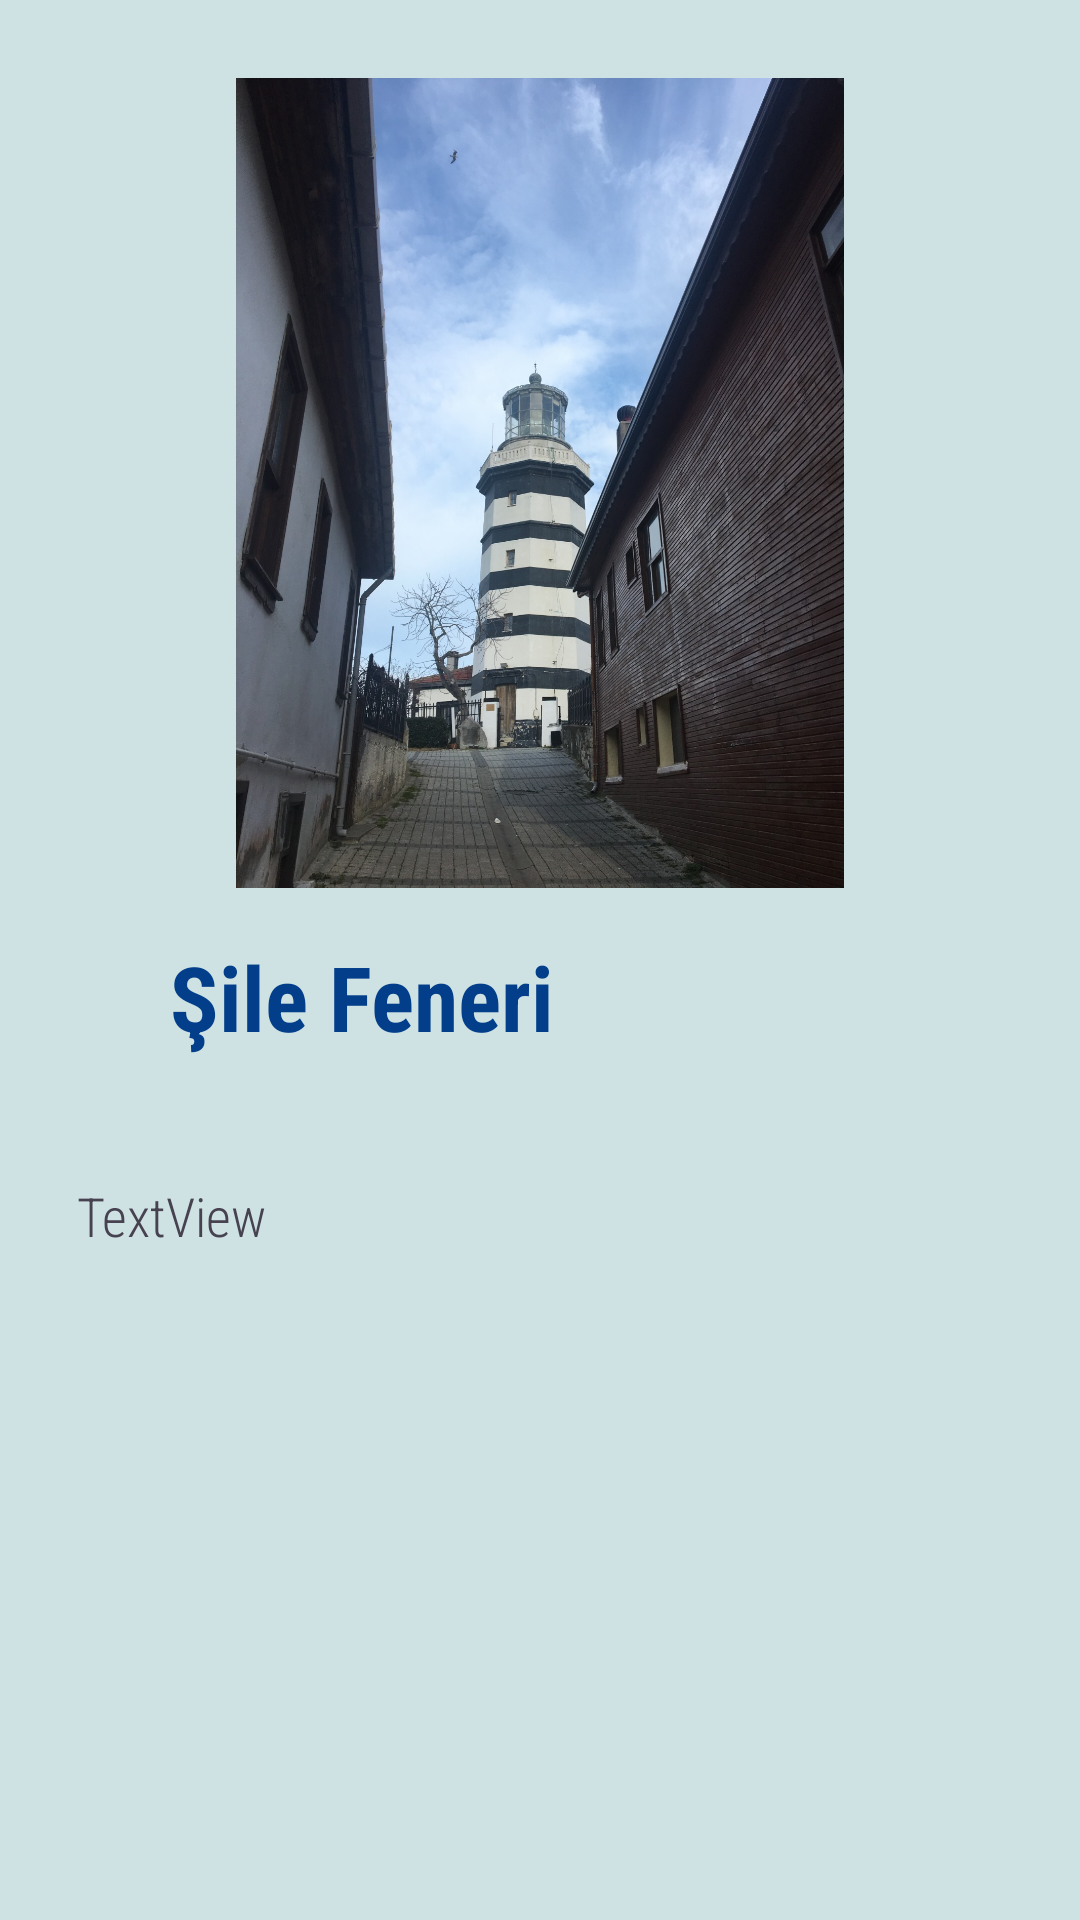

The Android layout XML behind this screen, and the referenced resources:
<!-- AndroidManifest.xml: application theme Theme.SileRehberim -->
<!-- res/layout/activity_detay.xml -->
<?xml version="1.0" encoding="utf-8"?>
<androidx.constraintlayout.widget.ConstraintLayout xmlns:android="http://schemas.android.com/apk/res/android"
    xmlns:app="http://schemas.android.com/apk/res-auto"
    xmlns:tools="http://schemas.android.com/tools"
    android:layout_width="match_parent"
    android:layout_height="match_parent"
    android:background="#CFE2E3"
    tools:context=".DetayActivity">

    <TextView
        android:id="@+id/textViewYerName"
        android:layout_width="247dp"
        android:layout_height="51dp"
        android:layout_marginTop="16dp"
        android:fontFamily="sans-serif-condensed"
        android:text="Şile Feneri"
        android:textColor="@color/bground"
        android:textSize="30sp"
        android:textStyle="bold"
        app:layout_constraintEnd_toEndOf="parent"
        app:layout_constraintHorizontal_bias="0.5"
        app:layout_constraintStart_toStartOf="parent"
        app:layout_constraintTop_toBottomOf="@+id/imageViewResim" />

    <ImageView
        android:id="@+id/imageViewResim"
        android:layout_width="250dp"
        android:layout_height="270dp"
        android:layout_marginTop="26dp"
        android:scaleType="fitCenter"
        app:layout_constraintEnd_toEndOf="parent"
        app:layout_constraintHorizontal_bias="0.5"
        app:layout_constraintStart_toStartOf="parent"
        app:layout_constraintTop_toTopOf="parent"
        app:srcCompat="@drawable/fener" />

    <TextView
        android:id="@+id/textViewIcerik"
        android:layout_width="309dp"
        android:layout_height="213dp"
        android:layout_marginTop="30dp"
        android:fontFamily="sans-serif-condensed-light"
        android:text="TextView"
        android:textColor="#474250"
        android:textSize="18sp"
        app:layout_constraintEnd_toEndOf="parent"
        app:layout_constraintHorizontal_bias="0.5"
        app:layout_constraintStart_toStartOf="parent"
        app:layout_constraintTop_toBottomOf="@+id/textViewYerName" />

</androidx.constraintlayout.widget.ConstraintLayout>
<!-- resources referenced by this layout -->
<resources>
  <color name="bground">#023e8a</color>
  <!-- drawable fener: jpeg bitmap (drawable-v24, 431725 bytes) -->
  <style name="Theme.SileRehberim" parent="Theme.MaterialComponents.DayNight.DarkActionBar">
          
          <item name="colorPrimary">@color/bground</item>
          <item name="colorPrimaryVariant">@color/bground</item>
          <item name="colorOnPrimary">@color/white</item>
          
          <item name="colorSecondary">@color/teal_200</item>
          <item name="colorSecondaryVariant">@color/teal_700</item>
          <item name="colorOnSecondary">@color/black</item>
          
          <item name="android:statusBarColor" tools:targetApi="l">?attr/colorPrimaryVariant</item>
          <item name="windowNoTitle">true</item>
          <item name="windowActionBar">false</item>
          
      </style>
  <color name="white">#FFFFFFFF</color>
  <color name="teal_200">#FF03DAC5</color>
  <color name="teal_700">#FF018786</color>
  <color name="black">#FF000000</color>
</resources>
